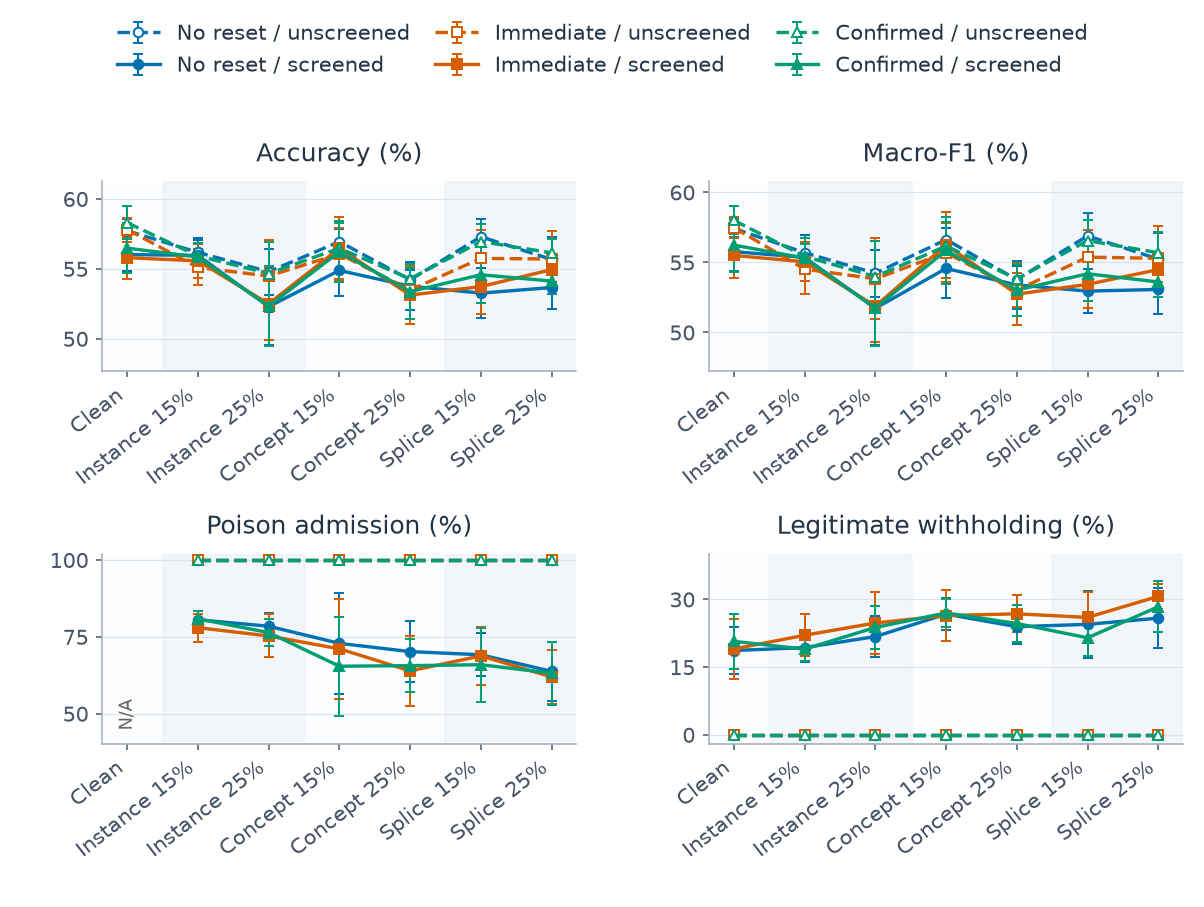

The file beside this chart, header and first rows:
category, series, metric, mean, sd, runs, defined
0, confirmed_False, clean_withhold_rate, 0.0, 0.0, 5, 5
0, confirmed_False, host_accuracy, 0.5829, 0.01163, 5, 5
0, confirmed_False, host_macro_f1, 0.58, 0.009883, 5, 5
0, confirmed_False, poison_admission_rate, , , 5, 0
0, confirmed_True, clean_withhold_rate, 0.2068, 0.06158, 5, 5
0, confirmed_True, host_accuracy, 0.5647, 0.01778, 5, 5
0, confirmed_True, host_macro_f1, 0.5623, 0.0189, 5, 5
0, confirmed_True, poison_admission_rate, , , 5, 0
0, immediate_False, clean_withhold_rate, 0.0, 0.0, 5, 5
0, immediate_False, host_accuracy, 0.578, 0.008579, 5, 5
0, immediate_False, host_macro_f1, 0.5748, 0.007262, 5, 5
0, immediate_False, poison_admission_rate, , , 5, 0
0, immediate_True, clean_withhold_rate, 0.1898, 0.06716, 5, 5
0, immediate_True, host_accuracy, 0.5579, 0.01498, 5, 5
0, immediate_True, host_macro_f1, 0.5549, 0.01619, 5, 5
0, immediate_True, poison_admission_rate, , , 5, 0
0, none_False, clean_withhold_rate, 0.0, 0.0, 5, 5
0, none_False, host_accuracy, 0.5772, 0.008219, 5, 5
0, none_False, host_macro_f1, 0.5742, 0.006129, 5, 5
0, none_False, poison_admission_rate, , , 5, 0
0, none_True, clean_withhold_rate, 0.1864, 0.05224, 5, 5
0, none_True, host_accuracy, 0.5602, 0.01184, 5, 5
0, none_True, host_macro_f1, 0.5576, 0.01346, 5, 5
0, none_True, poison_admission_rate, , , 5, 0
1, confirmed_False, clean_withhold_rate, 0.0, 0.0, 5, 5
1, confirmed_False, host_accuracy, 0.5592, 0.009267, 5, 5
1, confirmed_False, host_macro_f1, 0.5543, 0.01292, 5, 5
1, confirmed_False, poison_admission_rate, 1.0, 0.0, 5, 5
1, confirmed_True, clean_withhold_rate, 0.1895, 0.02517, 5, 5
1, confirmed_True, host_accuracy, 0.5584, 0.0101, 5, 5
1, confirmed_True, host_macro_f1, 0.553, 0.0103, 5, 5
1, confirmed_True, poison_admission_rate, 0.8082, 0.02526, 5, 5
1, immediate_False, clean_withhold_rate, 0.0, 0.0, 5, 5
1, immediate_False, host_accuracy, 0.5509, 0.01291, 5, 5
1, immediate_False, host_macro_f1, 0.5452, 0.01808, 5, 5
1, immediate_False, poison_admission_rate, 1.0, 0.0, 5, 5
1, immediate_True, clean_withhold_rate, 0.2203, 0.04668, 5, 5
1, immediate_True, host_accuracy, 0.5557, 0.01235, 5, 5
1, immediate_True, host_macro_f1, 0.5504, 0.01387, 5, 5
1, immediate_True, poison_admission_rate, 0.7795, 0.04515, 5, 5
1, none_False, clean_withhold_rate, 0.0, 0.0, 5, 5
1, none_False, host_accuracy, 0.5617, 0.01023, 5, 5
1, none_False, host_macro_f1, 0.5568, 0.01268, 5, 5
1, none_False, poison_admission_rate, 1.0, 0.0, 5, 5
1, none_True, clean_withhold_rate, 0.1929, 0.03099, 5, 5
1, none_True, host_accuracy, 0.5595, 0.01078, 5, 5
1, none_True, host_macro_f1, 0.5535, 0.0104, 5, 5
1, none_True, poison_admission_rate, 0.8052, 0.02993, 5, 5
2, confirmed_False, clean_withhold_rate, 0.0, 0.0, 5, 5
2, confirmed_False, host_accuracy, 0.5466, 0.02232, 5, 5
2, confirmed_False, host_macro_f1, 0.5398, 0.0257, 5, 5
2, confirmed_False, poison_admission_rate, 1.0, 0.0, 5, 5
2, confirmed_True, clean_withhold_rate, 0.2376, 0.04709, 5, 5
2, confirmed_True, host_accuracy, 0.5233, 0.02865, 5, 5
2, confirmed_True, host_macro_f1, 0.5174, 0.02729, 5, 5
2, confirmed_True, poison_admission_rate, 0.7636, 0.04472, 5, 5
2, immediate_False, clean_withhold_rate, 0.0, 0.0, 5, 5
2, immediate_False, host_accuracy, 0.5448, 0.02548, 5, 5
2, immediate_False, host_macro_f1, 0.5382, 0.02886, 5, 5
2, immediate_False, poison_admission_rate, 1.0, 0.0, 5, 5
... 108 more rows
